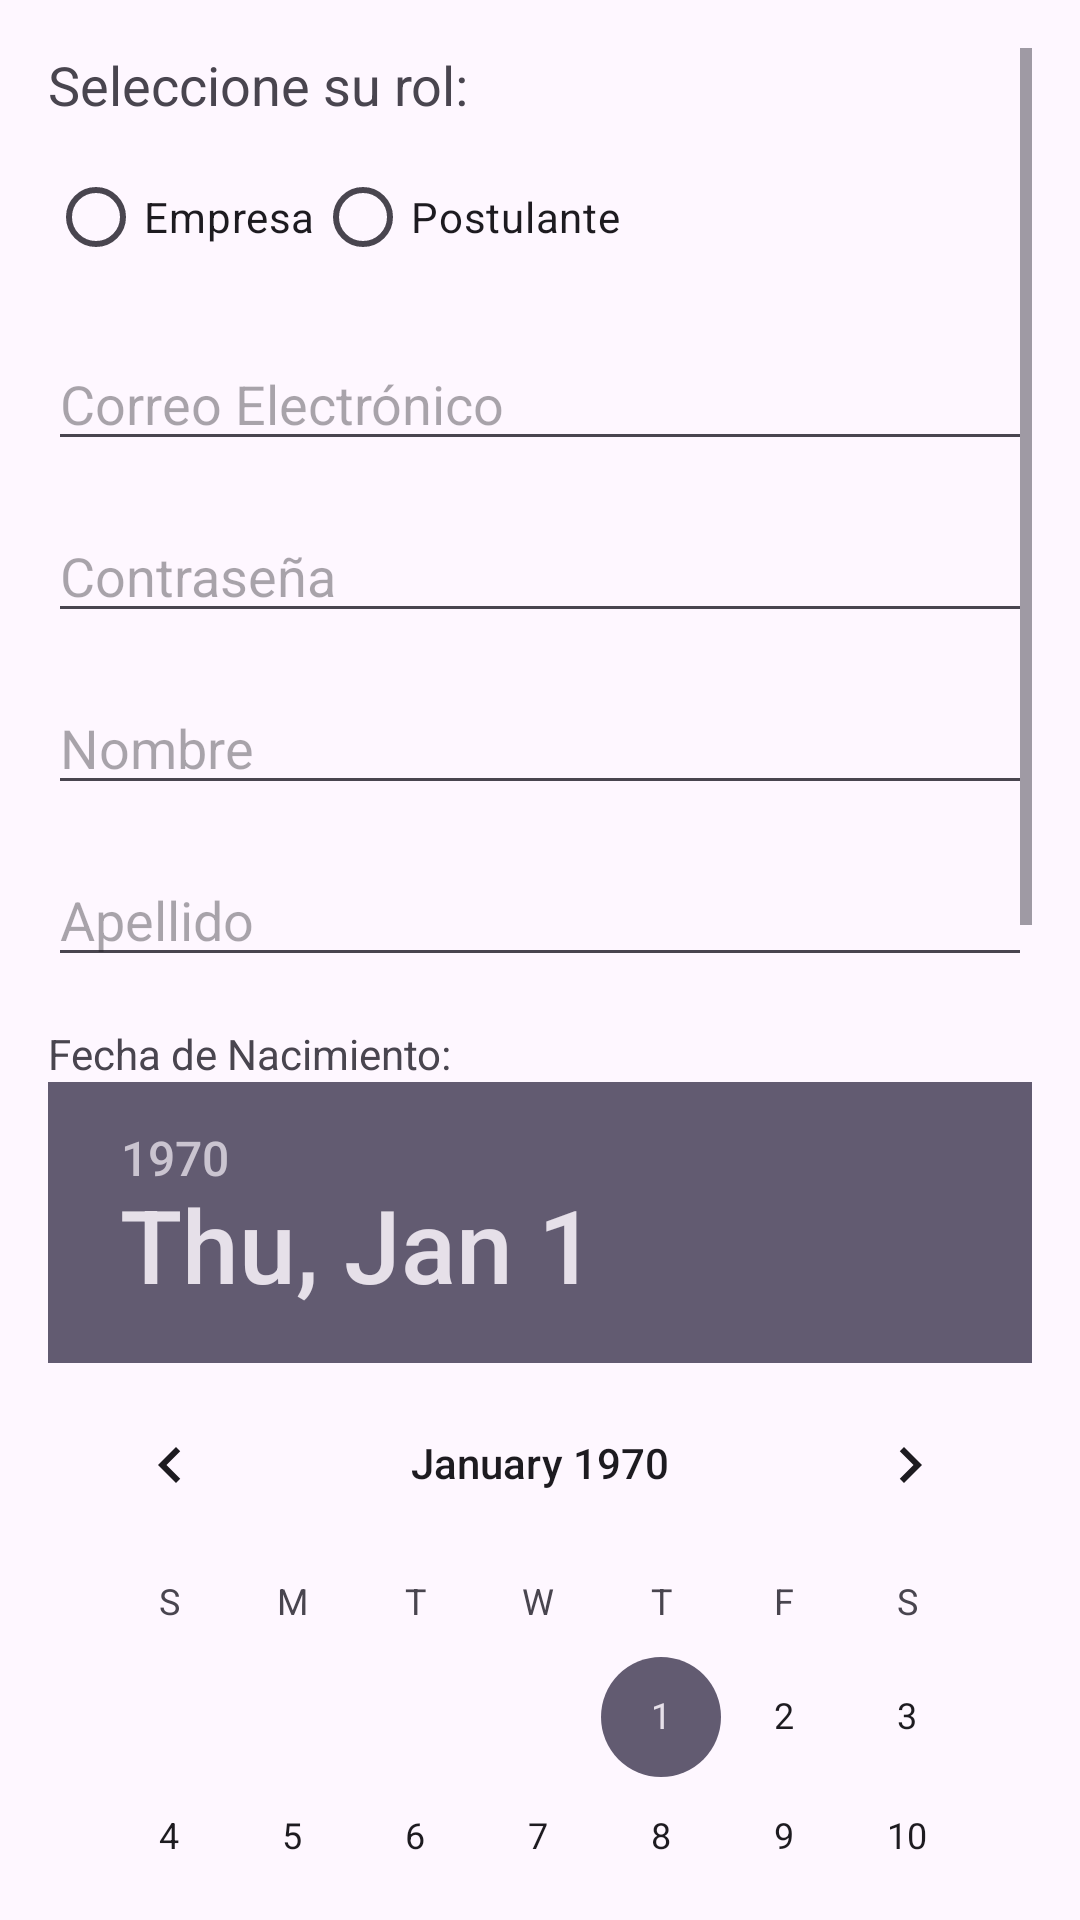

Produce the Android XML layout that renders to this screen, including the resource entries it uses.
<!-- AndroidManifest.xml: application theme Theme.Wolk -->
<!-- res/layout/activity_register.xml -->
<ScrollView xmlns:android="http://schemas.android.com/apk/res/android"
    android:layout_width="match_parent"
    android:layout_height="match_parent"
    android:padding="16dp">

    <LinearLayout
        android:layout_width="match_parent"
        android:layout_height="wrap_content"
        android:orientation="vertical">

        
        <TextView
            android:layout_width="match_parent"
            android:layout_height="wrap_content"
            android:text="Seleccione su rol:"
            android:textSize="18sp"
            android:layout_marginBottom="8dp" />

        <RadioGroup
            android:id="@+id/roleRadioGroup"
            android:layout_width="match_parent"
            android:layout_height="wrap_content"
            android:orientation="horizontal">

            <RadioButton
                android:id="@+id/roleEmpresa"
                android:layout_width="wrap_content"
                android:layout_height="wrap_content"
                android:text="Empresa" />

            <RadioButton
                android:id="@+id/rolePostulante"
                android:layout_width="wrap_content"
                android:layout_height="wrap_content"
                android:text="Postulante" />
        </RadioGroup>

        
        <EditText
            android:id="@+id/emailEditText"
            android:layout_width="match_parent"
            android:layout_height="wrap_content"
            android:hint="Correo Electrónico"
            android:inputType="textEmailAddress"
            android:layout_marginTop="16dp" />

        <EditText
            android:id="@+id/passwordEditText"
            android:layout_width="match_parent"
            android:layout_height="wrap_content"
            android:hint="Contraseña"
            android:inputType="textPassword"
            android:layout_marginTop="16dp" />

        <EditText
            android:id="@+id/firstNameEditText"
            android:layout_width="match_parent"
            android:layout_height="wrap_content"
            android:hint="Nombre"
            android:layout_marginTop="16dp" />

        <EditText
            android:id="@+id/lastNameEditText"
            android:layout_width="match_parent"
            android:layout_height="wrap_content"
            android:hint="Apellido"
            android:layout_marginTop="16dp" />

        
        <TextView
            android:layout_width="match_parent"
            android:layout_height="wrap_content"
            android:text="Fecha de Nacimiento:"
            android:layout_marginTop="16dp" />

        <DatePicker
            android:id="@+id/birthDatePicker"
            android:layout_width="match_parent"
            android:layout_height="wrap_content" />

        
        <TextView
            android:layout_width="match_parent"
            android:layout_height="wrap_content"
            android:text="Fecha de Graduación:"
            android:layout_marginTop="16dp" />

        <DatePicker
            android:id="@+id/graduationDatePicker"
            android:layout_width="match_parent"
            android:layout_height="wrap_content" />

        
        <Button
            android:id="@+id/registerButton"
            android:layout_width="match_parent"
            android:layout_height="wrap_content"
            android:text="Registrarse"
            android:layout_marginTop="24dp"
            android:backgroundTint="@android:color/holo_blue_light"
            android:textColor="@android:color/white" />
    </LinearLayout>
</ScrollView>
<!-- resources referenced by this layout -->
<resources>
  <style name="Theme.Wolk" parent="Base.Theme.Wolk" />
  <style name="Base.Theme.Wolk" parent="Theme.Material3.DayNight.NoActionBar">
          
          
      </style>
</resources>
